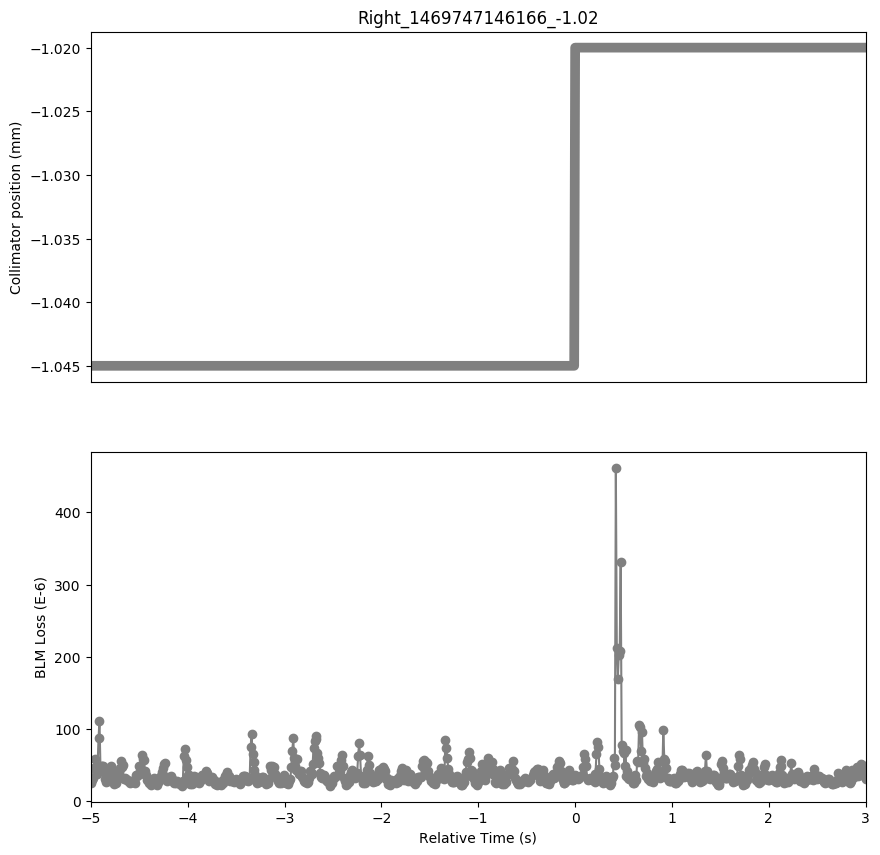

The table this chart was drawn from, first rows:
Timestamp, position, BLMTI.06L7.B2I10_TCLA.A6L7.B2
1469747141170, -1.045, 2.4616e-05
1469747141180, -1.045, 2.896e-05
1469747141190, -1.045, 3.1494e-05
1469747141200, -1.045, 4.5611999999999996e-05
1469747141210, -1.045, 5.792e-05
1469747141220, -1.045, 4.7422e-05
1469747141230, -1.045, 3.801e-05
1469747141240, -1.045, 4.7422e-05
1469747141250, -1.045, 8.7966e-05
1469747141260, -1.045, 0.0001111
1469747141270, -1.045, 4.5974e-05
1469747141280, -1.045, 4.8508000000000004e-05
1469747141290, -1.045, 4.9232e-05
1469747141300, -1.045, 4.8508000000000004e-05
1469747141310, -1.045, 4.0181999999999996e-05
1469747141320, -1.045, 3.1132e-05
1469747141330, -1.045, 2.6788000000000002e-05
1469747141340, -1.045, 2.9684000000000002e-05
1469747141350, -1.045, 2.8236e-05
1469747141360, -1.045, 2.9684000000000002e-05
1469747141370, -1.045, 3.5476e-05
1469747141380, -1.045, 4.8508000000000004e-05
1469747141390, -1.045, 4.2716e-05
1469747141400, -1.045, 3.7286e-05
1469747141410, -1.045, 2.4254000000000002e-05
1469747141420, -1.045, 2.7511999999999997e-05
1469747141430, -1.045, 2.534e-05
1469747141440, -1.045, 3.258e-05
1469747141450, -1.045, 3.8372e-05
1469747141460, -1.045, 4.2353999999999995e-05
1469747141470, -1.045, 4.6698e-05
1469747141480, -1.045, 5.5386e-05
1469747141490, -1.045, 4.7783999999999995e-05
1469747141500, -1.045, 5.0318e-05
1469747141510, -1.045, 3.1132e-05
1469747141520, -1.045, 3.258e-05
1469747141530, -1.045, 3.1132e-05
1469747141540, -1.045, 2.9684000000000002e-05
1469747141550, -1.045, 2.8236e-05
1469747141560, -1.045, 2.7511999999999997e-05
1469747141570, -1.045, 2.4616e-05
1469747141580, -1.045, 2.8598000000000003e-05
1469747141590, -1.045, 2.6788000000000002e-05
1469747141600, -1.045, 2.8598000000000003e-05
1469747141610, -1.045, 2.6064e-05
1469747141620, -1.045, 2.715e-05
1469747141630, -1.045, 2.5702e-05
1469747141640, -1.045, 3.6562e-05
1469747141650, -1.045, 3.4751999999999995e-05
1469747141660, -1.045, 3.8372e-05
1469747141670, -1.045, 4.8146e-05
1469747141680, -1.045, 3.8372e-05
1469747141690, -1.045, 4.344e-05
1469747141700, -1.045, 6.335e-05
1469747141710, -1.045, 5.8281999999999995e-05
1469747141720, -1.045, 5.7196000000000006e-05
1469747141730, -1.045, 4.1992e-05
1469747141740, -1.045, 3.6200000000000006e-05
1469747141750, -1.045, 2.9684000000000002e-05
1469747141760, -1.045, 3.0408e-05
... 737 more rows
